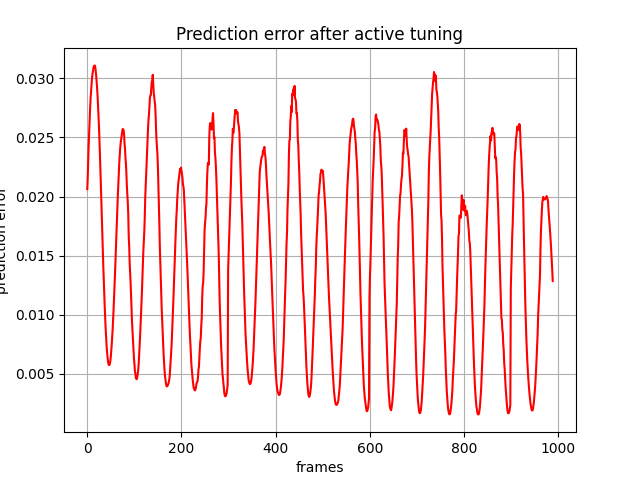

The file beside this chart, header and first rows:
, 0
0, 0.02063
1, 0.02166
2, 0.02309
3, 0.0244
4, 0.02546
5, 0.02636
6, 0.02742
7, 0.02829
8, 0.02888
9, 0.02946
10, 0.02999
11, 0.03034
12, 0.0306
13, 0.03084
14, 0.03103
15, 0.03105
16, 0.03109
17, 0.03096
18, 0.03059
19, 0.03019
20, 0.02968
21, 0.02909
22, 0.02842
23, 0.02758
24, 0.02667
25, 0.02577
26, 0.02444
27, 0.02336
28, 0.02214
29, 0.02079
30, 0.01939
31, 0.01803
32, 0.01671
33, 0.01539
34, 0.0141
35, 0.0129
36, 0.01178
37, 0.0107
38, 0.009695
39, 0.008841
40, 0.008035
41, 0.007391
42, 0.006818
43, 0.006395
44, 0.006067
45, 0.005819
46, 0.005739
47, 0.00575
48, 0.005866
49, 0.006102
50, 0.00647
51, 0.006971
52, 0.007541
53, 0.008172
54, 0.008877
55, 0.0097
56, 0.0106
57, 0.01155
58, 0.01255
59, 0.01358
... 929 more rows
